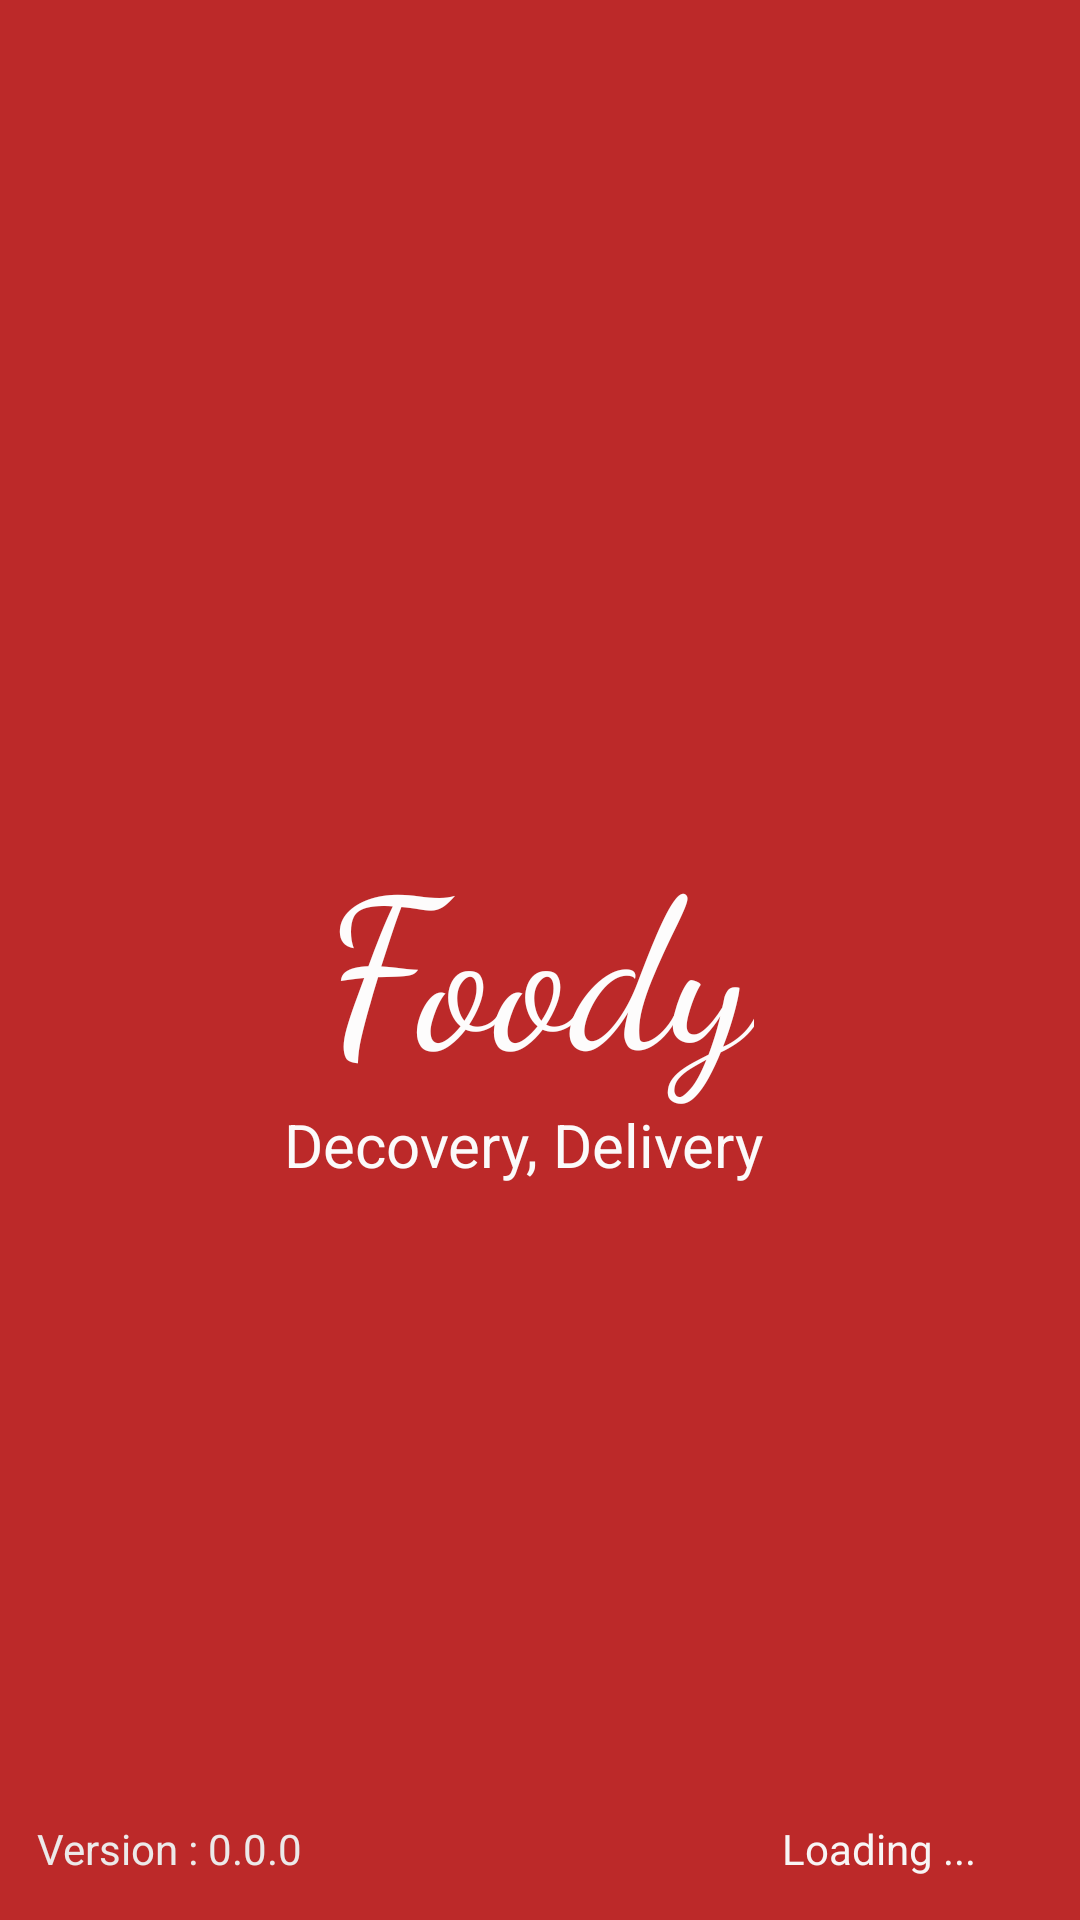

Write the Android layout XML for this screen, with the resource values it uses.
<!-- AndroidManifest.xml: application theme Theme.Foody30 -->
<!-- res/layout/activity_intro.xml -->
<?xml version="1.0" encoding="utf-8"?>

<androidx.constraintlayout.widget.ConstraintLayout xmlns:android="http://schemas.android.com/apk/res/android"
    xmlns:app="http://schemas.android.com/apk/res-auto"
    xmlns:tools="http://schemas.android.com/tools"
    android:layout_width="match_parent"
    android:layout_height="match_parent"
    android:background="#BC2929"
    tools:context=".MainActivity">


    <TextView
        android:id="@+id/textViewFoddy"
        android:layout_width="wrap_content"
        android:layout_height="wrap_content"
        android:fontFamily="cursive"
        android:text="Foody"
        android:textColor="#FDFCFC"
        android:textSize="70dp"
        app:layout_constraintBottom_toBottomOf="parent"
        app:layout_constraintEnd_toEndOf="parent"
        app:layout_constraintStart_toStartOf="parent"
        app:layout_constraintTop_toTopOf="parent" />

    <TextView
        android:id="@+id/textViewDeco"
        android:layout_width="wrap_content"
        android:layout_height="wrap_content"
        android:layout_marginBottom="256dp"
        android:text="Decovery, Delivery"
        android:textColor="#FBFAFA"
        android:textSize="20sp"
        app:layout_constraintBottom_toBottomOf="parent"
        app:layout_constraintEnd_toEndOf="parent"
        app:layout_constraintHorizontal_bias="0.472"
        app:layout_constraintStart_toStartOf="parent"
        app:layout_constraintTop_toBottomOf="@+id/textViewFoddy"
        app:layout_constraintVertical_bias="0.054" />

    <TextView
        android:id="@+id/textViewVersion"
        android:layout_width="wrap_content"
        android:layout_height="wrap_content"
        android:text="Version : 0.0.0"
        android:textColor="#ECE9E9"
        app:layout_constraintBottom_toBottomOf="parent"
        app:layout_constraintEnd_toEndOf="parent"
        app:layout_constraintHorizontal_bias="0.045"
        app:layout_constraintStart_toStartOf="parent"
        app:layout_constraintTop_toTopOf="parent"
        app:layout_constraintVertical_bias="0.977" />

    <TextView
        android:id="@+id/textViewLoad"
        android:layout_width="wrap_content"
        android:layout_height="wrap_content"
        android:text="Loading ..."
        android:textColor="#F8F5F5"
        app:layout_constraintBottom_toBottomOf="parent"
        app:layout_constraintEnd_toEndOf="parent"
        app:layout_constraintHorizontal_bias="0.883"
        app:layout_constraintStart_toStartOf="parent"
        app:layout_constraintTop_toTopOf="parent"
        app:layout_constraintVertical_bias="0.977" />

</androidx.constraintlayout.widget.ConstraintLayout>
<!-- resources referenced by this layout -->
<resources>
  <style name="Theme.Foody30" parent="Theme.MaterialComponents.Light.NoActionBar">
          
          <item name="colorPrimary">#FF9800</item>
          <item name="colorPrimaryVariant">@color/purple_700</item>
          <item name="colorOnPrimary">@color/white</item>
          
          <item name="colorSecondary">@color/teal_200</item>
          <item name="colorSecondaryVariant">@color/teal_700</item>
          <item name="colorOnSecondary">@color/black</item>
          
          <item name="android:statusBarColor" tools:targetApi="l">?attr/colorPrimaryVariant</item>
          
      </style>
  <!-- not gathered from this repository: default colours our renderer supplied (Android Studio template values) -->
  <color name="purple_700">#FF3700B3</color>
  <color name="teal_200">#FF03DAC5</color>
  <color name="teal_700">#FF018786</color>
  <color name="black">#FF000000</color>
  <color name="white">#FFFFFFFF</color>
</resources>
